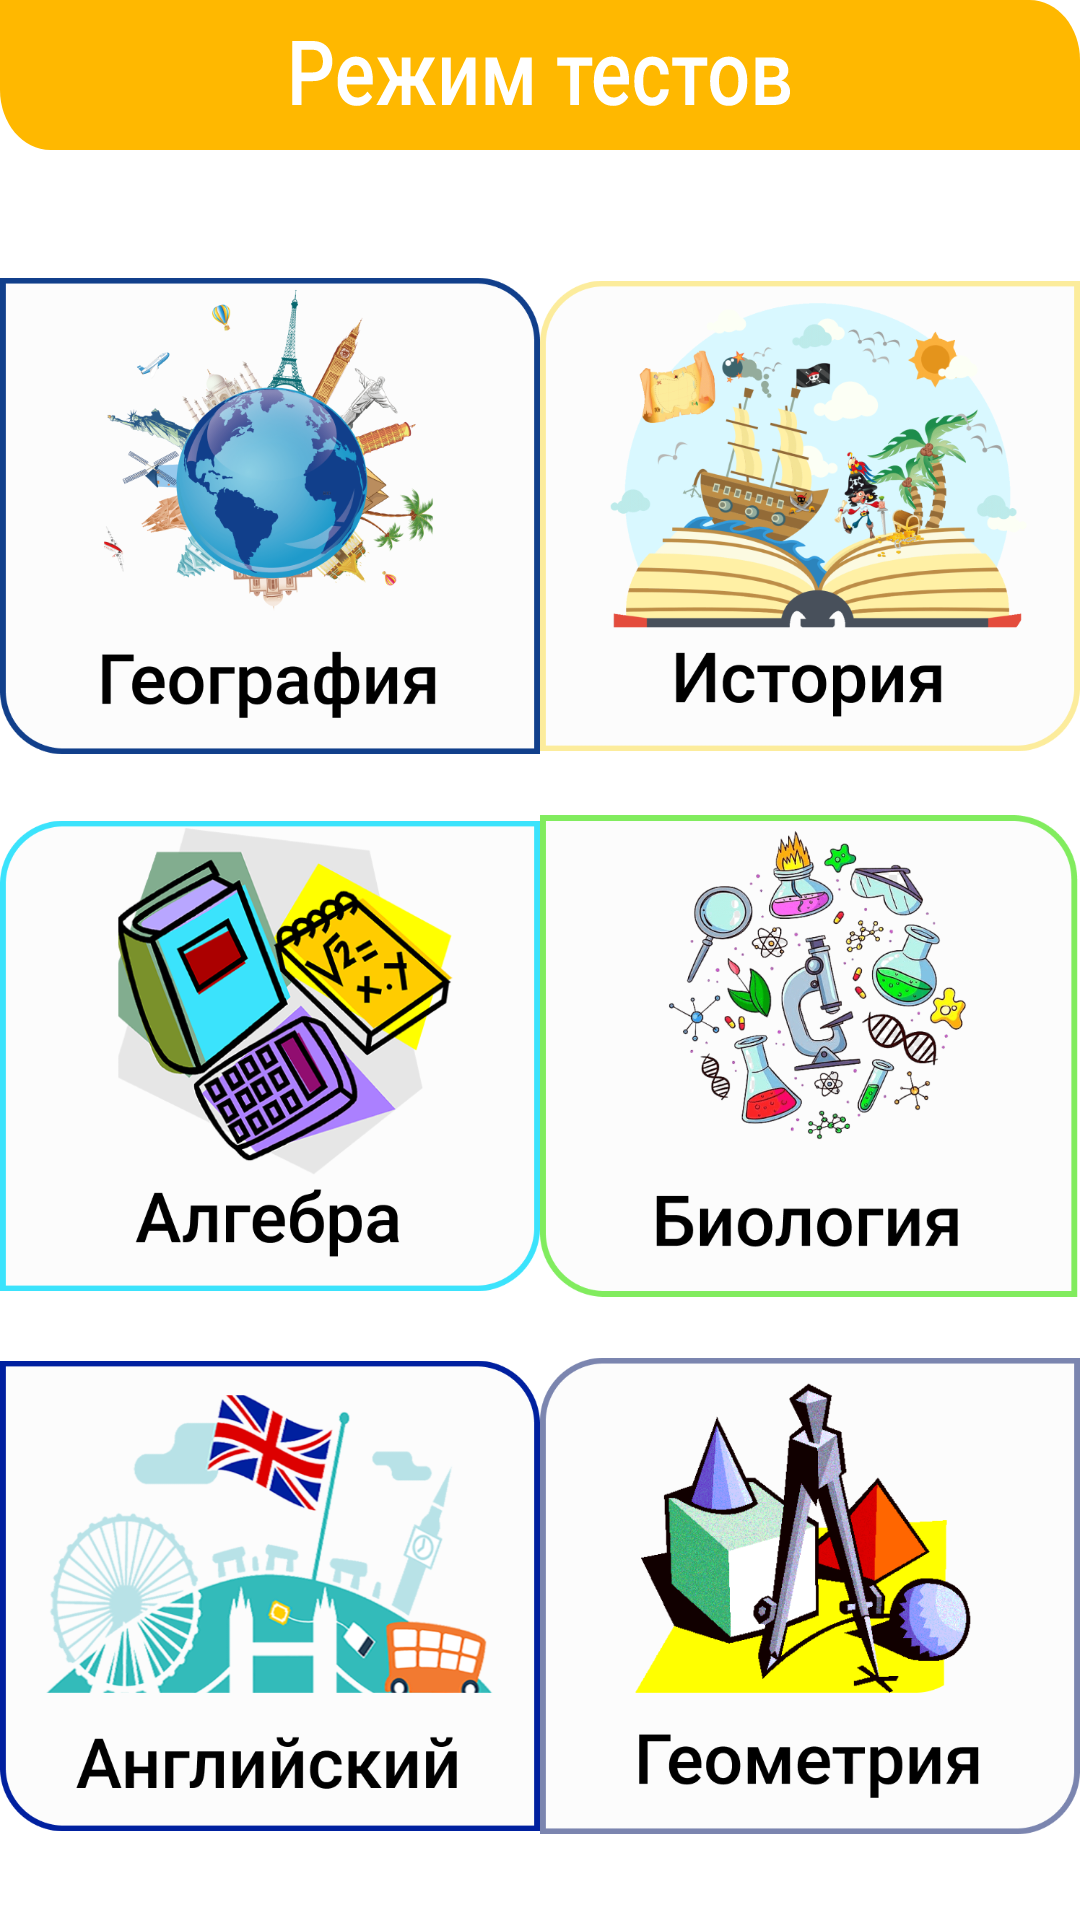

Here is an Android app screen rendered from its layout file. Give the layout XML and the strings, colors and styles it references.
<!-- AndroidManifest.xml: application theme Theme.QuizGame -->
<!-- res/layout/activity_choose.xml -->
<?xml version="1.0" encoding="utf-8"?>
<androidx.constraintlayout.widget.ConstraintLayout xmlns:android="http://schemas.android.com/apk/res/android"
    xmlns:app="http://schemas.android.com/apk/res-auto"
    xmlns:tools="http://schemas.android.com/tools"
    android:layout_width="match_parent"
    android:layout_height="match_parent"
    tools:context=".ChooseActivity">

    <ImageView
        android:id="@+id/imageView"
        android:layout_width="match_parent"
        android:layout_height="wrap_content"
        android:background="@drawable/ic_action_bar"
        app:layout_constraintEnd_toEndOf="parent"
        app:layout_constraintStart_toStartOf="parent"
        app:layout_constraintTop_toTopOf="parent" />

    <ImageView
        android:id="@+id/btngeography"
        android:layout_width="180dp"
        android:layout_height="180dp"
        android:layout_marginTop="32dp"
        android:src="@drawable/geo"
        app:layout_constraintEnd_toStartOf="@+id/btnhis"
        app:layout_constraintStart_toStartOf="parent"
        app:layout_constraintTop_toBottomOf="@+id/imageView" />

    <ImageView
        android:id="@+id/btnhis"
        android:layout_width="180dp"
        android:layout_height="180dp"
        android:layout_marginTop="32dp"
        android:src="@drawable/his"
        app:layout_constraintEnd_toEndOf="parent"
        app:layout_constraintStart_toEndOf="@+id/btngeography"
        app:layout_constraintTop_toBottomOf="@+id/imageView" />

    <ImageView
        android:id="@+id/btnbiogia"
        android:layout_width="180dp"
        android:layout_height="180dp"
        android:src="@drawable/bio"
        app:layout_constraintEnd_toEndOf="parent"
        app:layout_constraintStart_toEndOf="@+id/btnaljabr"
        app:layout_constraintTop_toBottomOf="@+id/btnhis" />

    <ImageView
        android:id="@+id/btnaljabr"
        android:layout_width="180dp"
        android:layout_height="180dp"
        android:src="@drawable/aljabr"
        app:layout_constraintEnd_toStartOf="@+id/btnbiogia"
        app:layout_constraintStart_toStartOf="parent"
        app:layout_constraintTop_toBottomOf="@+id/btngeography" />

    <ImageView
        android:id="@+id/btngeometria"
        android:layout_width="180dp"
        android:layout_height="180dp"
        android:src="@drawable/geometria"
        app:layout_constraintEnd_toEndOf="parent"
        app:layout_constraintStart_toEndOf="@+id/english"
        app:layout_constraintTop_toBottomOf="@+id/btnbiogia" />

    <ImageView
        android:id="@+id/english"
        android:layout_width="180dp"
        android:layout_height="180dp"
        android:src="@drawable/english"
        app:layout_constraintEnd_toStartOf="@+id/btngeometria"
        app:layout_constraintStart_toStartOf="parent"
        app:layout_constraintTop_toBottomOf="@+id/btnaljabr" />


</androidx.constraintlayout.widget.ConstraintLayout>
<!-- resources referenced by this layout -->
<resources>
  <!-- drawable aljabr: png bitmap (drawable, 171220 bytes) -->
  <!-- drawable bio: png bitmap (drawable, 195892 bytes) -->
  <!-- drawable english: png bitmap (drawable, 155140 bytes) -->
  <!-- drawable geo: png bitmap (drawable, 159607 bytes) -->
  <!-- drawable geometria: png bitmap (drawable, 141770 bytes) -->
  <!-- drawable his: png bitmap (drawable, 155398 bytes) -->
  <!-- drawable ic_action_bar: vector/xml drawable (drawable, 8579 chars, omitted) -->
  <style name="Theme.QuizGame" parent="Theme.MaterialComponents.Light.NoActionBar">
          
          <item name="colorPrimary">@color/purple_500</item>
          <item name="colorPrimaryVariant">@color/purple_700</item>
          <item name="colorOnPrimary">@color/white</item>
          
          <item name="colorSecondary">@color/teal_200</item>
          <item name="colorSecondaryVariant">@color/teal_700</item>
          <item name="colorOnSecondary">@color/black</item>
          
          <item name="colorPrimaryDark">#FFE800</item>
          
      </style>
  <color name="purple_500">#FF6200EE</color>
  <color name="purple_700">#FF3700B3</color>
  <color name="white">#FFFFFFFF</color>
  
  
      // Splash background colors
  <color name="teal_200">#FF03DAC5</color>
  <color name="teal_700">#FF018786</color>
  <color name="black">#FF000000</color>
</resources>
